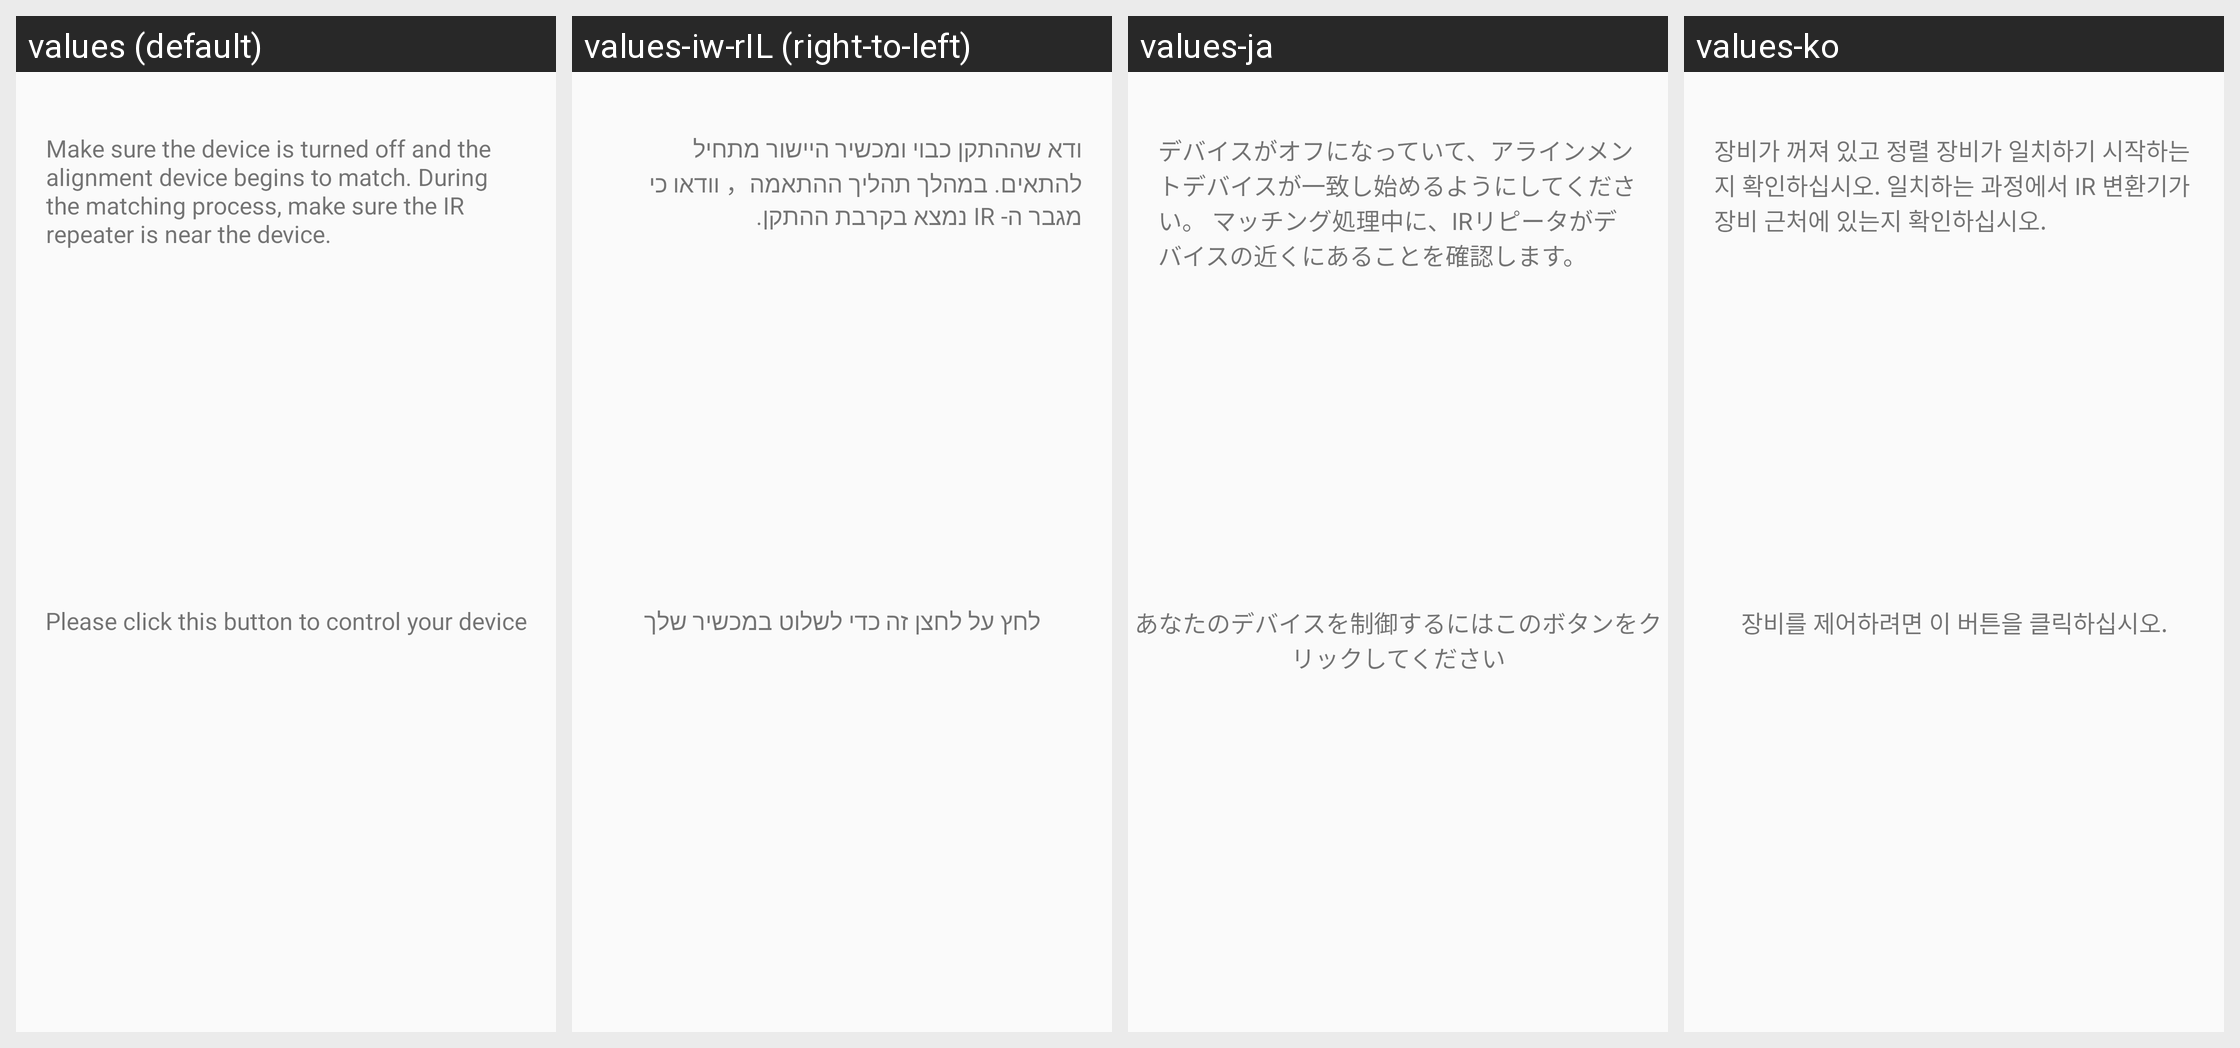

Locale-by-locale string values for the Android screen shown in this grid:
Android screen res/layout/activity_fan_one_by_one_match.xml rendered under 4 locales, left to right: values (default), values-iw-rIL (right-to-left), values-ja, values-ko. Device: Nexus 5 (rendered at 1080×1920; each locale shown at half size, 540×960, under a caption strip naming it); theme AppTheme.
Other locales in the repository, not shown: values-es, values-zh-rCN, values-zh-rTW.
Strings drawn on this screen, with the default value and each locale's value (text and hints the layout hard-codes, and strings that could not be matched under every locale, appear in the picture but are not listed):

IF_037
  values: Make sure the device is turned off and the alignment device begins to match. During the matching process, make sure the IR repeater is near the device.
  values-iw-rIL: ודא שההתקן כבוי ומכשיר היישור מתחיל להתאים. במהלך תהליך ההתאמה， וודאו כי מגבר ה- IR נמצא בקרבת ההתקן.
  values-ja: デバイスがオフになっていて、アラインメントデバイスが一致し始めるようにしてください。 マッチング処理中に、IRリピータがデバイスの近くにあることを確認します。
  values-ko: 장비가 꺼져 있고 정렬 장비가 일치하기 시작하는지 확인하십시오. 일치하는 과정에서 IR 변환기가 장비 근처에 있는지 확인하십시오.

IF_041
  values: Please click this button to control your device
  values-iw-rIL: לחץ על לחצן זה כדי לשלוט במכשיר שלך
  values-ja: あなたのデバイスを制御するにはこのボタンをクリックしてください
  values-ko: 장비를 제어하려면 이 버튼을 클릭하십시오.
